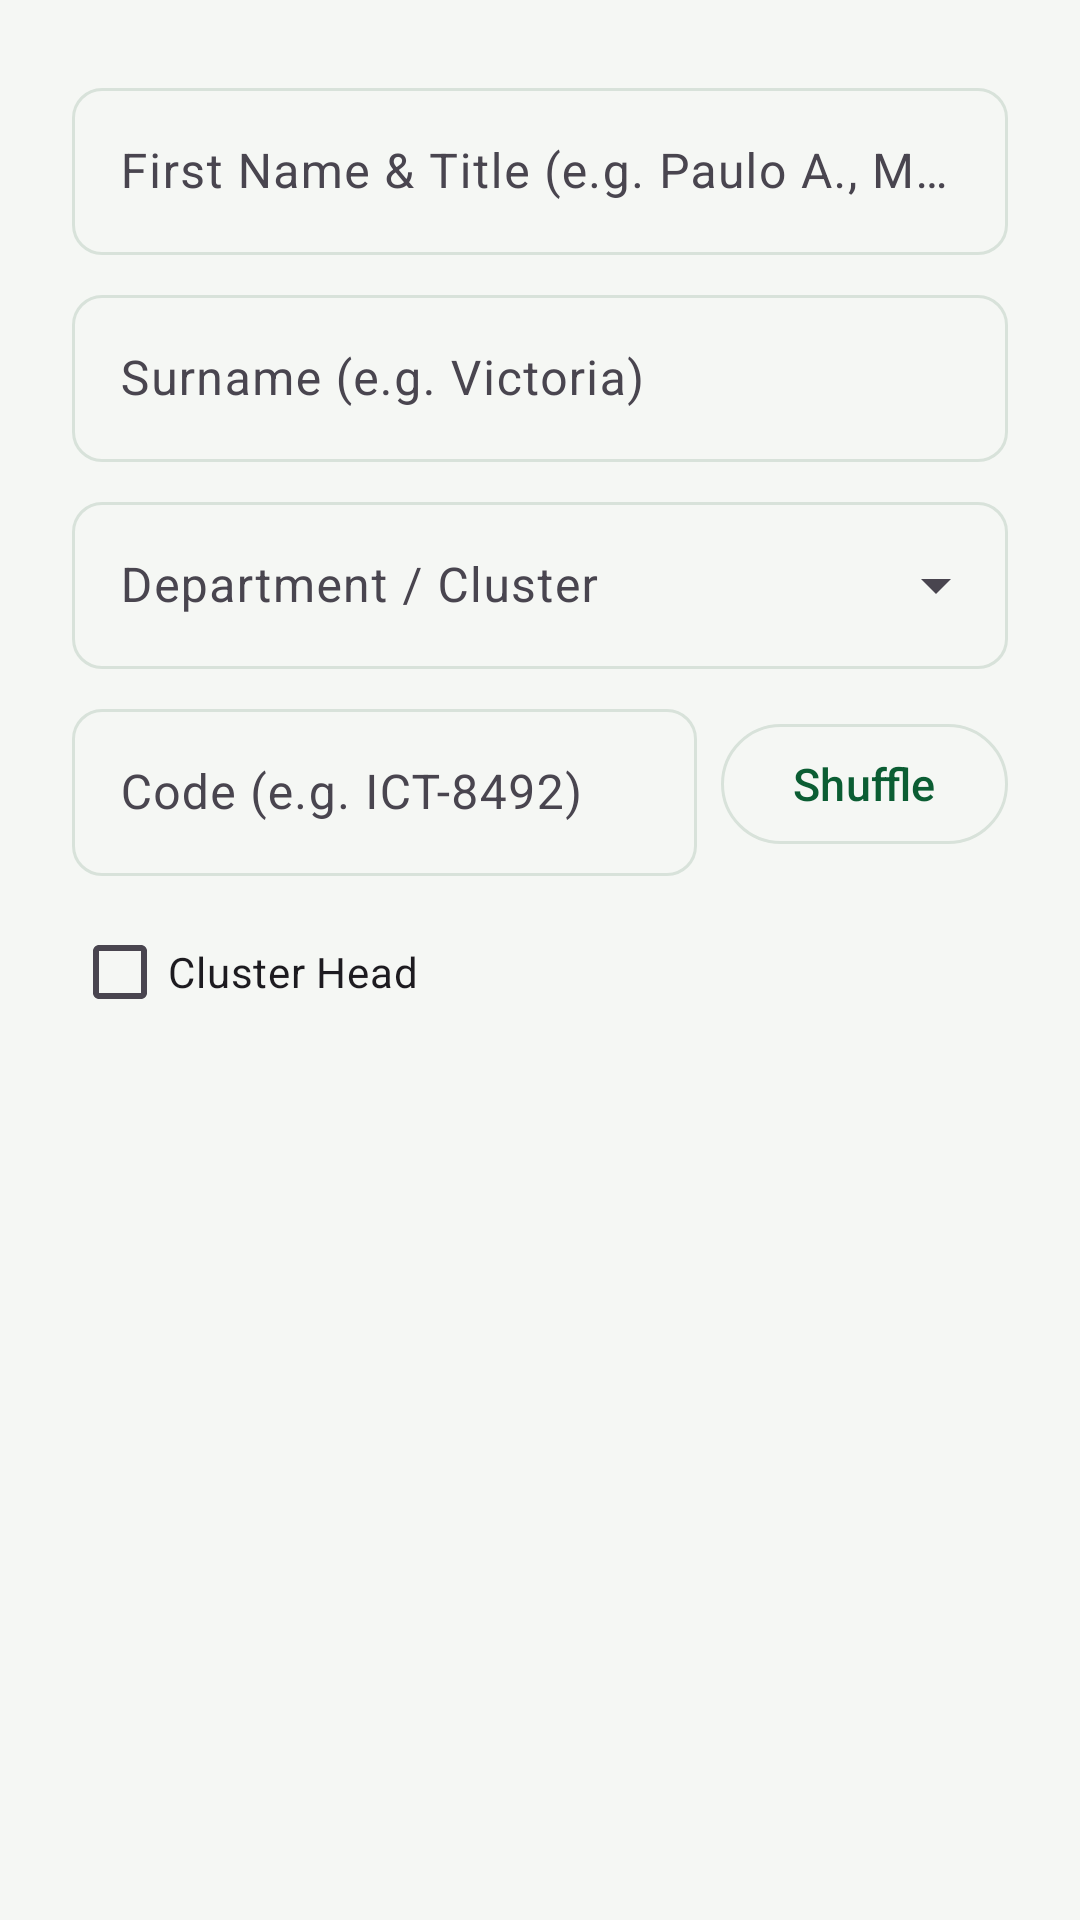

Android layout source for this screen:
<!-- AndroidManifest.xml: application theme Theme.BPC -->
<!-- res/layout/dialog_add_teacher_code.xml -->
<?xml version="1.0" encoding="utf-8"?>
<LinearLayout xmlns:android="http://schemas.android.com/apk/res/android"
    style="@style/Widget.Material3.TextInputLayout.OutlinedBox"
    android:layout_width="match_parent"
    android:layout_height="wrap_content"
    android:orientation="vertical"
    android:padding="24dp">

    <com.google.android.material.textfield.TextInputLayout
        style="@style/Widget.Material3.TextInputLayout.OutlinedBox"
        android:layout_width="match_parent"
        android:layout_height="wrap_content"
        android:hint="First Name &amp; Title (e.g. Paulo A., MIT)">

        <com.google.android.material.textfield.TextInputEditText
            android:id="@+id/etTeacherFirstName"
            android:layout_width="match_parent"
            android:layout_height="wrap_content"
            android:inputType="textPersonName"
            android:maxLines="1" />
    </com.google.android.material.textfield.TextInputLayout>

    <com.google.android.material.textfield.TextInputLayout
        style="@style/Widget.Material3.TextInputLayout.OutlinedBox"
        android:layout_width="match_parent"
        android:layout_height="wrap_content"
        android:layout_marginTop="8dp"
        android:hint="Surname (e.g. Victoria)">

        <com.google.android.material.textfield.TextInputEditText
            android:id="@+id/etTeacherSurname"
            android:layout_width="match_parent"
            android:layout_height="wrap_content"
            android:inputType="textPersonName"
            android:maxLines="1" />
    </com.google.android.material.textfield.TextInputLayout>

    <com.google.android.material.textfield.TextInputLayout
        style="@style/Widget.Material3.TextInputLayout.OutlinedBox.ExposedDropdownMenu"
        android:layout_width="match_parent"
        android:layout_height="wrap_content"
        android:layout_marginTop="8dp"
        android:hint="Department / Cluster">

        <com.google.android.material.textfield.MaterialAutoCompleteTextView
            android:id="@+id/acCluster"
            android:layout_width="match_parent"
            android:layout_height="wrap_content"
            android:inputType="none" />
    </com.google.android.material.textfield.TextInputLayout>

    <LinearLayout
        android:layout_width="match_parent"
        android:layout_height="wrap_content"
        android:layout_marginTop="8dp"
        android:gravity="center_vertical"
        android:orientation="horizontal">

        <com.google.android.material.textfield.TextInputLayout
            style="@style/Widget.Material3.TextInputLayout.OutlinedBox"
            android:layout_width="0dp"
            android:layout_height="wrap_content"
            android:layout_weight="1"
            android:hint="Code (e.g. ICT-8492)">

            <com.google.android.material.textfield.TextInputEditText
                android:id="@+id/etTeacherCode"
                android:layout_width="match_parent"
                android:layout_height="wrap_content"
                android:inputType="text"
                android:maxLines="1" />
        </com.google.android.material.textfield.TextInputLayout>

        <com.google.android.material.button.MaterialButton
            android:id="@+id/btnGenerateCode"
            style="@style/Widget.Material3.Button.OutlinedButton"
            android:layout_width="wrap_content"
            android:layout_height="wrap_content"
            android:layout_marginStart="8dp"
            android:text="Shuffle" />
    </LinearLayout>

    <com.google.android.material.checkbox.MaterialCheckBox
        android:id="@+id/cbClusterHead"
        android:layout_width="wrap_content"
        android:layout_height="wrap_content"
        android:layout_marginTop="8dp"
        android:text="Cluster Head" />

</LinearLayout>
<!-- resources referenced by this layout -->
<resources>
  <style name="Theme.BPC" parent="Theme.Material3.Light.NoActionBar">
          <item name="colorPrimary">@color/bpc_green</item>
          <item name="colorOnPrimary">@color/white</item>
          <item name="colorPrimaryContainer">@color/bpc_green_tint</item>
          <item name="colorOnPrimaryContainer">@color/bpc_green_deep</item>
          <item name="colorSecondary">@color/bpc_gold_deep</item>
          <item name="colorOnSecondary">@color/ink</item>
          <item name="colorSurface">@color/white</item>
          <item name="colorOnSurface">@color/ink</item>
          <item name="android:colorBackground">@color/surface</item>
          <item name="colorOutline">@color/hairline</item>
          <item name="android:statusBarColor">@color/bpc_green_deep</item>
          <item name="android:navigationBarColor">@color/white</item>
          <item name="materialButtonStyle">@style/Widget.BPC.Button</item>
          <item name="textInputStyle">@style/Widget.BPC.TextField</item>
      </style>
  <color name="bpc_green">#0B5D33</color>
  <color name="white">#FFFFFF</color>
  <color name="bpc_green_tint">#E4EFE7</color>
  <color name="bpc_green_deep">#073F23</color>
  <color name="bpc_gold_deep">#C79302</color>
  <color name="ink">#14201A</color>
  <color name="surface">#F5F7F4</color>
  <color name="hairline">#D8E2DA</color>
  <style name="Widget.BPC.Button" parent="Widget.Material3.Button">
          <item name="android:textAllCaps">false</item>
          <item name="android:textSize">15sp</item>
          <item name="android:minHeight">52dp</item>
          <item name="cornerRadius">10dp</item>
      </style>
  <style name="Widget.BPC.TextField" parent="Widget.Material3.TextInputLayout.OutlinedBox">
          <item name="boxCornerRadiusTopStart">10dp</item>
          <item name="boxCornerRadiusTopEnd">10dp</item>
          <item name="boxCornerRadiusBottomStart">10dp</item>
          <item name="boxCornerRadiusBottomEnd">10dp</item>
      </style>
</resources>
